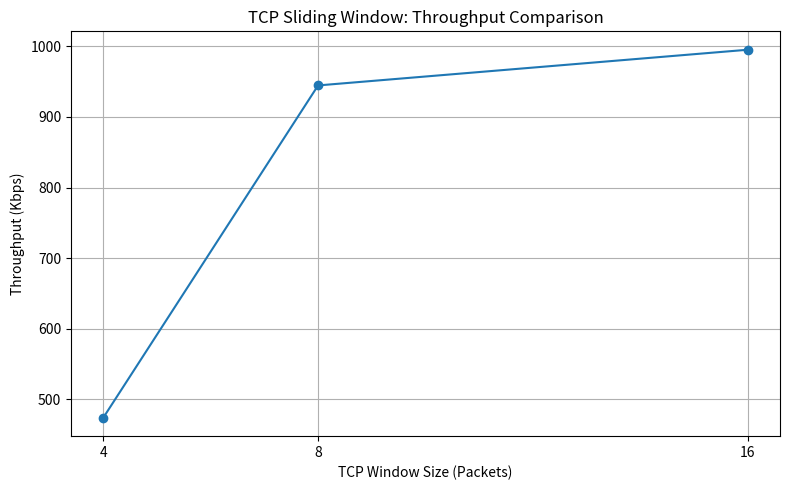
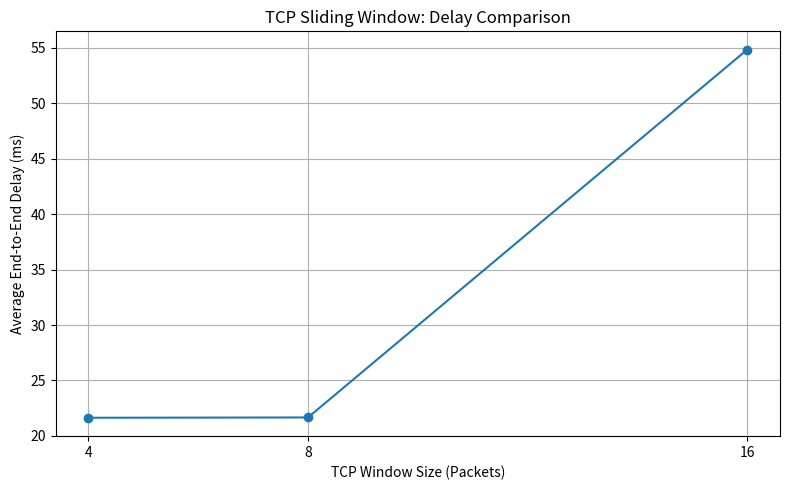

Recreate these plots in Python, in order.
import matplotlib.pyplot as plt

# Simulation results
window_sizes = [4, 8, 16]
throughput = [474.02, 944.57, 995.11]
delay = [21.634, 21.661, 54.829]

# Graph 1: Throughput
plt.figure(figsize=(8, 5))
plt.plot(window_sizes, throughput, marker='o')
plt.title("TCP Sliding Window: Throughput Comparison")
plt.xlabel("TCP Window Size (Packets)")
plt.ylabel("Throughput (Kbps)")
plt.xticks(window_sizes)
plt.grid(True)
plt.tight_layout()
plt.savefig("sliding_window_throughput.png", dpi=300)
plt.close()

# Graph 2: Average End-to-End Delay
plt.figure(figsize=(8, 5))
plt.plot(window_sizes, delay, marker='o')
plt.title("TCP Sliding Window: Delay Comparison")
plt.xlabel("TCP Window Size (Packets)")
plt.ylabel("Average End-to-End Delay (ms)")
plt.xticks(window_sizes)
plt.grid(True)
plt.tight_layout()
plt.savefig("sliding_window_delay.png", dpi=300)
plt.close()

print("Sliding Window graphs generated successfully.")
print("Created: sliding_window_throughput.png")
print("Created: sliding_window_delay.png")
